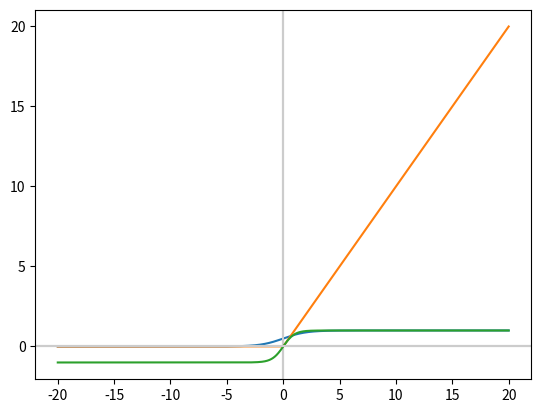

Write the Python code that produced this figure.
import numpy as np
import matplotlib.pyplot as plt

def sigmoid(x):
  return 1 / (1 + np.exp(-x))

def relu(x):
  return np.maximum(0, x)

def tanh(x):
  return np.tanh(x)

x = np.arange(-20, 20, 0.001)

y = sigmoid(x)
plt.axvline(x=0, color="0.8")
plt.plot(x, y)
plt.show()

y = relu(x)
plt.axvline(x=0, color="0.8")
plt.axhline(y=0, color="0.8")
plt.plot(x, y)
plt.show()

y = tanh(x)
plt.plot(x, y)
plt.axhline(y=0, color="0.8")
plt.show()
